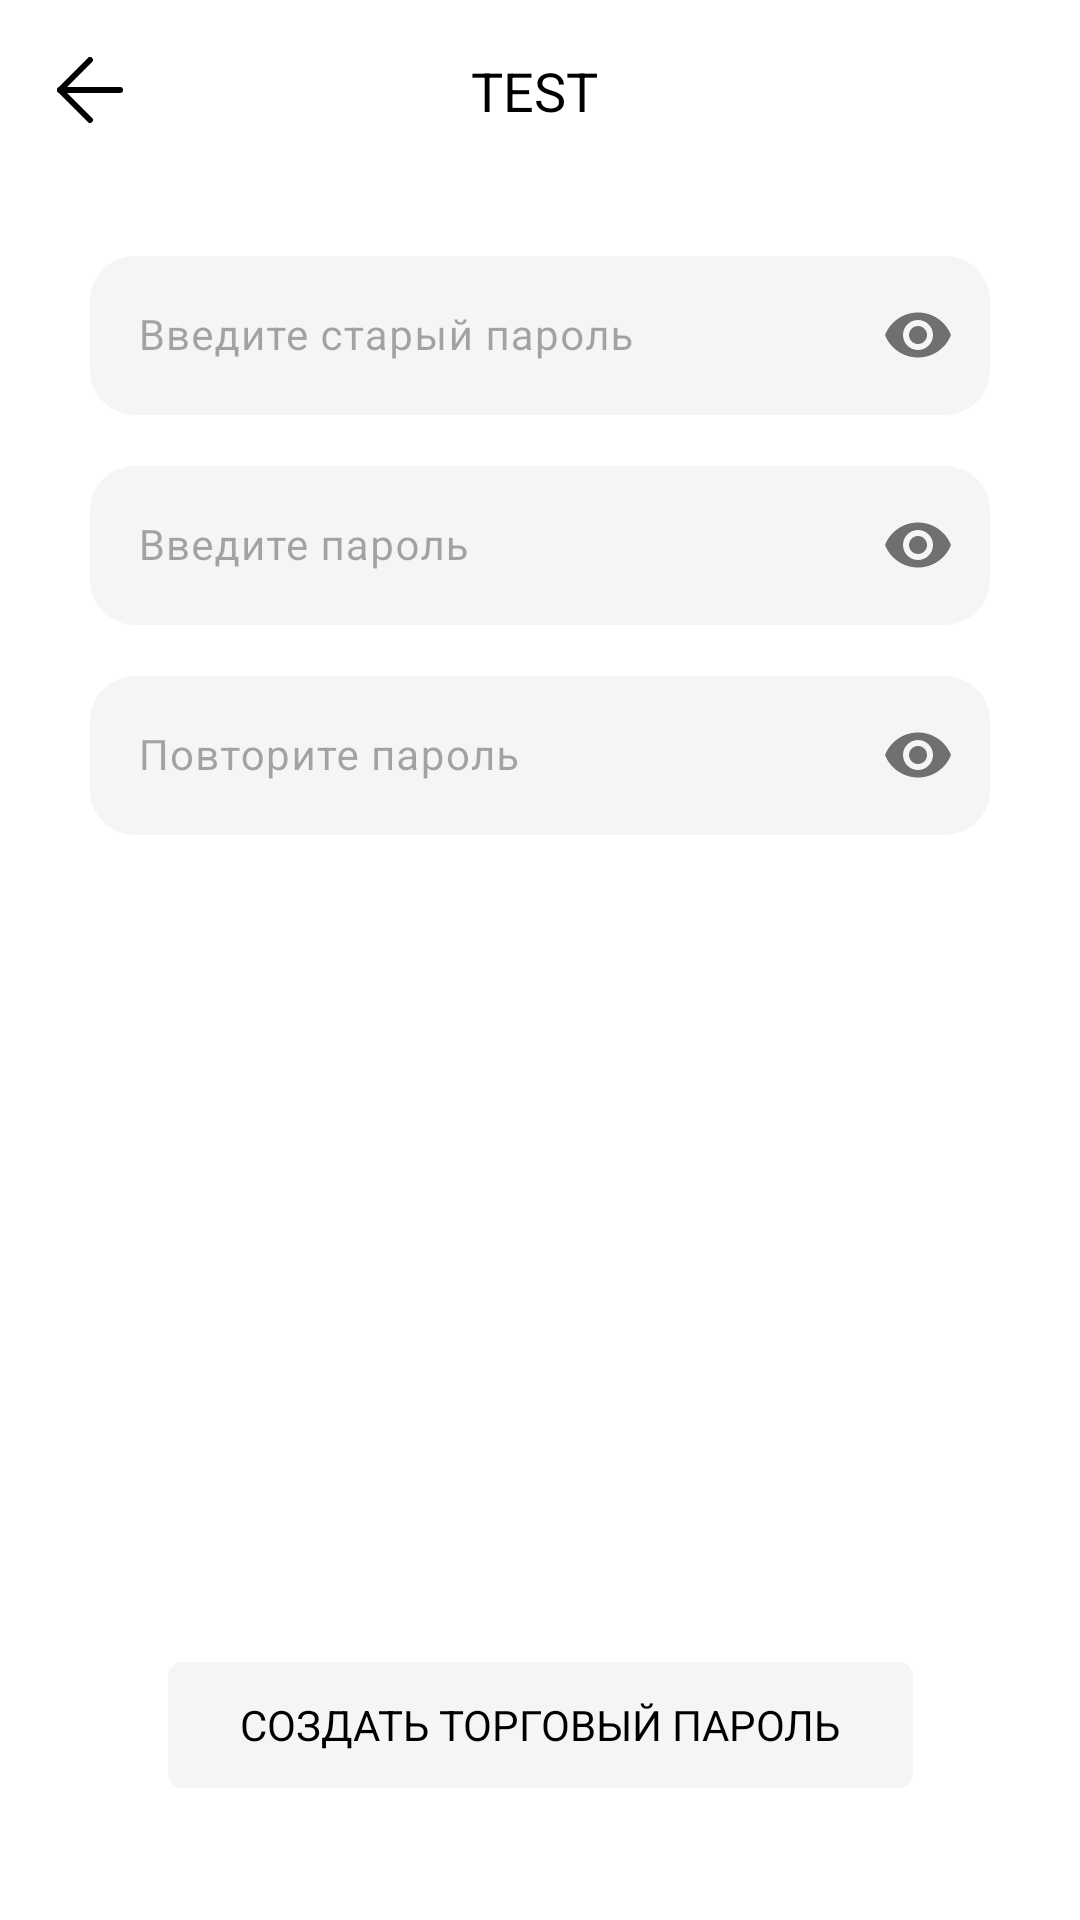

Write the Android layout XML for this screen, with the resource values it uses.
<!-- AndroidManifest.xml: application theme Theme.Surf -->
<!-- res/layout/activity_trading_password.xml -->
<?xml version="1.0" encoding="utf-8"?>
<androidx.constraintlayout.widget.ConstraintLayout xmlns:android="http://schemas.android.com/apk/res/android"
    xmlns:app="http://schemas.android.com/apk/res-auto"
    xmlns:tools="http://schemas.android.com/tools"
    android:layout_width="match_parent"
    android:layout_height="match_parent"
    android:background="?attr/colorSecondary">

    <TextView
        android:id="@+id/header"
        style="@style/Text.SemiBold.18"
        android:layout_width="wrap_content"
        android:layout_height="wrap_content"
        android:text="TEST"
        android:textColor="?attr/colorOnBackground"
        app:layout_constraintBottom_toBottomOf="@+id/arrow_back"
        app:layout_constraintEnd_toEndOf="parent"
        app:layout_constraintHorizontal_bias="0.4"
        app:layout_constraintStart_toEndOf="@+id/arrow_back"
        app:layout_constraintTop_toTopOf="@+id/arrow_back"
        app:layout_constraintVertical_bias="0.5" />

    <com.google.android.material.textfield.TextInputLayout
        android:id="@+id/textInputLayout1"
        style="@style/Text.Regular.14"
        android:layout_width="300dp"
        android:layout_height="wrap_content"
        android:layout_marginTop="80dp"
        app:cursorColor="?attr/colorOnBackground"
        app:hintTextColor="@color/hint"
        app:layout_constraintBottom_toBottomOf="parent"
        app:layout_constraintEnd_toEndOf="parent"
        app:layout_constraintHorizontal_bias="0.5"
        app:layout_constraintStart_toStartOf="parent"
        app:layout_constraintTop_toTopOf="parent"
        app:layout_constraintVertical_bias="0.0"
        app:passwordToggleEnabled="true">

        
        <com.google.android.material.textfield.TextInputEditText
            android:id="@+id/passwordLast"
            style="@style/Text.Regular.14"
            android:layout_width="match_parent"
            android:layout_height="wrap_content"
            android:background="@drawable/signup_edit_text_background"
            android:hint="@string/enter_last_trading_password"
            android:inputType="numberPassword"
            android:maxLines="1"
            app:hintTextColor="@color/hint" />
    </com.google.android.material.textfield.TextInputLayout>

    <com.google.android.material.button.MaterialButton
        android:id="@+id/button_do_trading"
        android:layout_width="wrap_content"
        android:layout_height="50dp"
        android:layout_marginTop="550dp"
        android:backgroundTint="?attr/colorPrimaryVariant"
        android:focusable="true"
        android:text="@string/create_trading_password"
        android:textAllCaps="true"
        android:textAppearance="@style/Text.SemiBold.14"
        android:textColor="?attr/colorOnBackground"
        app:cornerRadius="5dp"
        app:layout_constraintBottom_toBottomOf="parent"
        app:layout_constraintEnd_toEndOf="parent"
        app:layout_constraintHorizontal_bias="0.5"
        app:layout_constraintStart_toStartOf="parent"
        app:layout_constraintTop_toTopOf="parent"
        app:layout_constraintVertical_bias="0.0" />

    <ImageButton
        android:id="@+id/arrow_back"
        android:layout_width="40dp"
        android:layout_height="40dp"
        android:layout_margin="10dp"
        android:background="@color/transparent"
        android:src="@drawable/arrow_left_black"
        app:layout_constraintBottom_toBottomOf="parent"
        app:layout_constraintEnd_toEndOf="parent"
        app:layout_constraintHorizontal_bias="0.0"
        app:layout_constraintStart_toStartOf="parent"
        app:layout_constraintTop_toTopOf="parent"
        app:layout_constraintVertical_bias="0.0" />

    <com.google.android.material.textfield.TextInputLayout
        android:id="@+id/textInputLayout3"
        style="@style/Text.Regular.14"
        android:layout_width="300dp"
        android:layout_height="wrap_content"
        android:layout_marginTop="220dp"
        app:cursorColor="?attr/colorOnBackground"
        app:hintTextColor="@color/hint"
        app:layout_constraintBottom_toBottomOf="parent"
        app:layout_constraintEnd_toEndOf="parent"
        app:layout_constraintHorizontal_bias="0.50"
        app:layout_constraintStart_toStartOf="parent"
        app:layout_constraintTop_toTopOf="parent"
        app:layout_constraintVertical_bias="0.0"
        app:passwordToggleEnabled="true">

        <com.google.android.material.textfield.TextInputEditText
            android:id="@+id/passwordConfirm"
            style="@style/Text.Regular.14"
            android:layout_width="match_parent"
            android:layout_height="wrap_content"
            android:background="@drawable/signup_edit_text_background"
            android:hint="@string/repeat_trading_password"
            android:inputType="numberPassword"
            android:maxLines="1"
            app:hintTextColor="@color/hint" />
    </com.google.android.material.textfield.TextInputLayout>

    <com.google.android.material.textfield.TextInputLayout
        android:id="@+id/textInputLayout2"
        style="@style/Text.Regular.14"
        android:layout_width="300dp"
        android:layout_height="wrap_content"
        android:layout_marginTop="150dp"
        app:cursorColor="?attr/colorOnBackground"
        app:hintTextColor="@color/hint"
        app:layout_constraintBottom_toBottomOf="parent"
        app:layout_constraintEnd_toEndOf="parent"
        app:layout_constraintHorizontal_bias="0.5"
        app:layout_constraintStart_toStartOf="parent"
        app:layout_constraintTop_toTopOf="parent"
        app:layout_constraintVertical_bias="0"
        app:passwordToggleEnabled="true">

        
        <com.google.android.material.textfield.TextInputEditText
            android:id="@+id/passwordEdit"
            style="@style/Text.Regular.14"
            android:layout_width="match_parent"
            android:layout_height="wrap_content"
            android:background="@drawable/signup_edit_text_background"
            android:hint="@string/enter_trading_password"
            android:inputType="numberPassword"
            android:maxLines="1"
            app:hintTextColor="@color/hint" />
    </com.google.android.material.textfield.TextInputLayout>

    <TextView
        android:id="@+id/rules1"
        style="@style/Text.SemiBold.16"
        android:layout_width="0dp"
        android:layout_height="wrap_content"
        android:layout_marginStart="40dp"
        app:layout_constraintBottom_toBottomOf="@+id/imageRule1"
        app:layout_constraintEnd_toEndOf="@+id/textInputLayout3"
        app:layout_constraintStart_toStartOf="@+id/textInputLayout3"
        app:layout_constraintTop_toTopOf="@+id/imageRule1"
        app:layout_constraintVertical_bias="0.5"
        tools:text="text1" />

    <TextView
        android:id="@+id/rules2"
        style="@style/Text.SemiBold.16"
        android:layout_width="0dp"
        android:layout_height="wrap_content"
        android:layout_marginStart="40dp"
        app:layout_constraintBottom_toBottomOf="@+id/imageRule2"
        app:layout_constraintEnd_toEndOf="@+id/textInputLayout3"
        app:layout_constraintStart_toStartOf="@+id/textInputLayout3"
        app:layout_constraintTop_toTopOf="@+id/imageRule2"
        app:layout_constraintVertical_bias="0.5"
        tools:text="text2" />

    <TextView
        android:id="@+id/rules3"
        style="@style/Text.SemiBold.16"
        android:layout_width="0dp"
        android:layout_height="wrap_content"
        android:layout_marginStart="40dp"
        app:layout_constraintBottom_toBottomOf="@+id/imageRule3"
        app:layout_constraintEnd_toEndOf="@+id/textInputLayout3"
        app:layout_constraintStart_toStartOf="@+id/textInputLayout3"
        app:layout_constraintTop_toTopOf="@+id/imageRule3"
        app:layout_constraintVertical_bias="0.5"
        tools:text="text3" />

    <TextView
        android:id="@+id/rules5"
        style="@style/Text.SemiBold.16"
        android:layout_width="0dp"
        android:layout_height="wrap_content"
        android:layout_marginStart="40dp"
        app:layout_constraintBottom_toBottomOf="@+id/imageRule5"
        app:layout_constraintEnd_toEndOf="@+id/textInputLayout3"
        app:layout_constraintStart_toStartOf="@+id/textInputLayout3"
        app:layout_constraintTop_toTopOf="@+id/imageRule5"
        app:layout_constraintVertical_bias="0.5"
        tools:text="text5" />

    <TextView
        android:id="@+id/rules4"
        style="@style/Text.SemiBold.16"
        android:layout_width="0dp"
        android:layout_height="wrap_content"
        android:layout_marginStart="40dp"
        app:layout_constraintBottom_toBottomOf="@+id/imageRule4"
        app:layout_constraintEnd_toEndOf="@+id/textInputLayout3"
        app:layout_constraintStart_toStartOf="@+id/textInputLayout3"
        app:layout_constraintTop_toTopOf="@+id/imageRule4"
        app:layout_constraintVertical_bias="0.5"
        tools:text="text4" />

    <ImageView
        android:id="@+id/imageRule1"
        android:layout_width="30dp"
        android:layout_height="30dp"
        android:layout_marginTop="20dp"

        app:layout_constraintBottom_toBottomOf="parent"
        app:layout_constraintEnd_toStartOf="@+id/rules1"
        app:layout_constraintHorizontal_bias="0.0"
        app:layout_constraintStart_toStartOf="@+id/textInputLayout3"
        app:layout_constraintTop_toBottomOf="@+id/textInputLayout3"
        app:layout_constraintVertical_bias="0.0" />

    <ImageView
        android:id="@+id/imageRule2"
        android:layout_width="30dp"
        android:layout_height="30dp"
        android:layout_marginTop="20dp"

        app:layout_constraintBottom_toBottomOf="parent"
        app:layout_constraintEnd_toStartOf="@+id/rules2"
        app:layout_constraintHorizontal_bias="0.0"
        app:layout_constraintStart_toStartOf="@+id/textInputLayout3"
        app:layout_constraintTop_toBottomOf="@+id/imageRule1"
        app:layout_constraintVertical_bias="0.014" />

    <ImageView
        android:id="@+id/imageRule3"
        android:layout_width="30dp"
        android:layout_height="30dp"
        android:layout_marginTop="20dp"

        app:layout_constraintBottom_toBottomOf="parent"
        app:layout_constraintEnd_toStartOf="@+id/rules3"
        app:layout_constraintHorizontal_bias="0.0"
        app:layout_constraintStart_toStartOf="@+id/textInputLayout3"
        app:layout_constraintTop_toBottomOf="@+id/imageRule2"
        app:layout_constraintVertical_bias="0.0" />

    <ImageView
        android:id="@+id/imageRule5"
        android:layout_width="30dp"
        android:layout_height="30dp"
        android:layout_marginTop="20dp"

        app:layout_constraintBottom_toBottomOf="parent"
        app:layout_constraintEnd_toStartOf="@+id/rules5"
        app:layout_constraintHorizontal_bias="0.0"
        app:layout_constraintStart_toStartOf="@+id/textInputLayout3"
        app:layout_constraintTop_toBottomOf="@+id/imageRule4"
        app:layout_constraintVertical_bias="0.0" />

    <ImageView
        android:id="@+id/imageRule4"
        android:layout_width="30dp"
        android:layout_height="30dp"
        android:layout_marginTop="20dp"

        app:layout_constraintBottom_toBottomOf="parent"
        app:layout_constraintEnd_toStartOf="@+id/rules4"
        app:layout_constraintHorizontal_bias="0.0"

        app:layout_constraintStart_toStartOf="@+id/textInputLayout3"
        app:layout_constraintTop_toBottomOf="@+id/imageRule3"
        app:layout_constraintVertical_bias="0.0" />

</androidx.constraintlayout.widget.ConstraintLayout>
<!-- resources referenced by this layout -->
<resources>
  <color name="hint">#FFC5C5C5</color>
  <color name="transparent">#00000000</color>
  <!-- drawable arrow_left_black (drawable) -->
  <vector xmlns:android="http://schemas.android.com/apk/res/android"
      android:width="22dp"
      android:height="22dp"
      android:viewportWidth="22"
      android:viewportHeight="22">
      <path
          android:fillColor="#00000000"
          android:pathData="M21,11H1"
          android:strokeWidth="2"
          android:strokeColor="?attr/colorOnBackground"
          android:strokeLineCap="round"
          android:strokeLineJoin="round" />
      <path
          android:fillColor="#00000000"
          android:pathData="M11,21L1,11L11,1"
          android:strokeWidth="2"
          android:strokeColor="?attr/colorOnBackground"
          android:strokeLineCap="round"
          android:strokeLineJoin="round" />
  </vector>
  <!-- drawable signup_edit_text_background (drawable) -->
  <?xml version="1.0" encoding="utf-8"?>
  <selector xmlns:android="http://schemas.android.com/apk/res/android">
      <item>
          <shape android:shape="rectangle">
              <solid android:color="?attr/colorSurfaceContainer" />
              <corners android:radius="15dp" />
              <padding android:bottom="13dp" android:left="20dp" android:right="10dp" android:top="12dp"/>
          </shape>
      </item>
  </selector>
  <string name="create_trading_password">Создать торговый пароль</string>
  <string name="enter_last_trading_password">Введите старый пароль</string>
  <string name="enter_trading_password">Введите пароль</string>
  <string name="repeat_trading_password">Повторите пароль</string>
  <style name="Text.Regular.14">
          <item name="android:textSize">14sp</item>
      </style>
  <style name="Text.SemiBold.14">
          <item name="android:textSize">14sp</item>
      </style>
  <style name="Text.SemiBold.16">
          <item name="android:textSize">16sp</item>
      </style>
  <style name="Text.SemiBold.18">
          <item name="android:textSize">18sp</item>
      </style>
  <style name="Theme.Surf" parent="Base.Theme.Surf" />
  <style name="Base.Theme.Surf" parent="Theme.Material3.DayNight.NoActionBar">
          
          <item name="colorPrimary">@color/black</item>
          <item name="colorPrimaryVariant">@color/view_background</item>
          <item name="colorAccent">@color/accent_background</item>
          <item name="colorOnBackground">@color/black</item>
  
          <item name="colorSurfaceContainer">@color/view_background</item>
          <item name="colorControlActivated">@color/btn_asset</item>
  
          <item name="colorSecondary">@color/white</item>
          <item name="colorSecondaryVariant">@color/white</item>
  
          <item name="android:windowLightStatusBar">true</item>
      </style>
  <color name="black">#FF000000</color>
  <color name="view_background">#FFF6F4F4</color>
  <color name="accent_background">#FFCFCBFF</color>
  <color name="btn_asset">#D9D9D9</color>
  <color name="white">#FFFFFFFF</color>
</resources>
